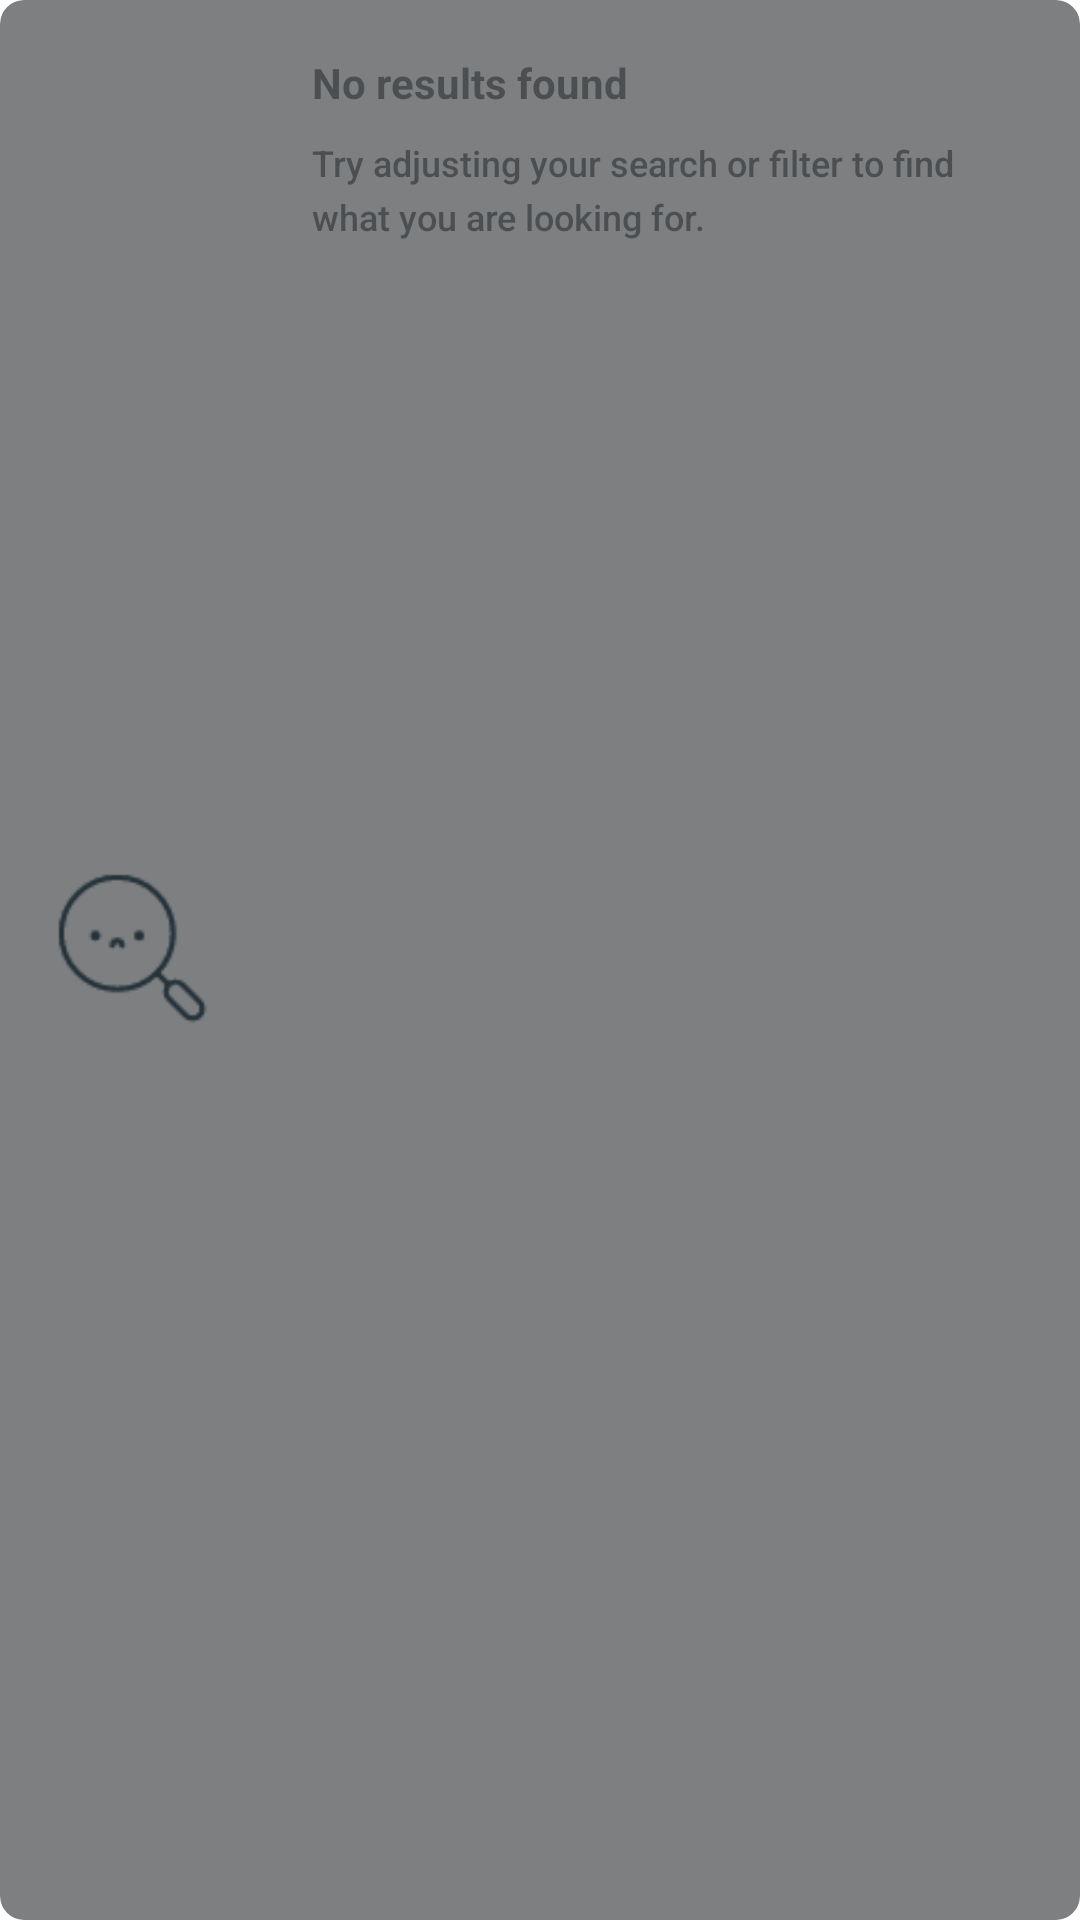

Android layout source for this screen:
<!-- AndroidManifest.xml: application theme Theme.BusSplashScreenTheme -->
<!-- res/layout/empty_state_view.xml -->
<?xml version="1.0" encoding="utf-8"?>
<androidx.constraintlayout.widget.ConstraintLayout xmlns:android="http://schemas.android.com/apk/res/android"
    xmlns:app="http://schemas.android.com/apk/res-auto"
    android:layout_width="match_parent"
    android:layout_height="wrap_content">

    <androidx.cardview.widget.CardView
        android:layout_width="match_parent"
        android:layout_height="match_parent"
        app:cardCornerRadius="8dp">

        <androidx.constraintlayout.widget.ConstraintLayout
            android:layout_width="match_parent"
            android:layout_height="match_parent"
            android:background="@color/surface_surface_2">

            <FrameLayout
                android:id="@+id/ivEmpty"
                android:layout_width="80dp"
                android:layout_height="80dp"
                android:layout_marginStart="8dp"
                android:layout_marginTop="8dp"
                android:layout_marginBottom="8dp"
                android:backgroundTint="@color/waveALPHA"
                android:background="@drawable/background_rounded"
                app:layout_constraintStart_toStartOf="parent"
                app:layout_constraintBottom_toBottomOf="parent"
                app:layout_constraintTop_toTopOf="parent" >

                <ImageView
                    android:layout_gravity="center"
                    android:layout_width="wrap_content"
                    android:layout_height="wrap_content"
                    android:scaleX="2.5"
                    android:scaleY="2.5"
                    android:src="@drawable/ic_empty_state" />

            </FrameLayout>

            <TextView
                android:id="@+id/tvTitle"
                android:layout_width="224dp"
                android:layout_height="20dp"
                android:layout_marginStart="16dp"
                android:layout_marginTop="18dp"
                android:text="@string/no_results_found"
                android:theme="@style/HeadlineSmallNLv2Left"
                app:layout_constraintStart_toEndOf="@id/ivEmpty"
                app:layout_constraintTop_toTopOf="parent" />

            <TextView
                android:id="@+id/tvDescription"
                android:layout_width="0dp"
                android:layout_height="0dp"
                android:layout_marginStart="16dp"
                android:layout_marginTop="8dp"
                android:layout_marginEnd="32dp"
                android:text="@string/filters_search_error_desc"
                android:theme="@style/AssistiveNLv2Left"
                app:layout_constraintEnd_toEndOf="parent"
                app:layout_constraintStart_toEndOf="@id/ivEmpty"
                app:layout_constraintTop_toBottomOf="@id/tvTitle"
                app:layout_constraintBottom_toBottomOf="@id/ivEmpty" />

        </androidx.constraintlayout.widget.ConstraintLayout>

    </androidx.cardview.widget.CardView>

</androidx.constraintlayout.widget.ConstraintLayout>
<!-- resources referenced by this layout -->
<resources>
  <color name="surface_surface_2">#66d4d9df</color>
  <color name="waveALPHA">#800099FF</color>
  <!-- drawable ic_empty_state: vector/xml drawable (drawable, 3913 chars, omitted) -->
  <string name="filters_search_error_desc">Try adjusting your search or filter to find what you are looking for.</string>
  <string name="no_results_found">No results found</string>
  <style name="AssistiveNLv2Left">
          <item name="android:fontFamily">sans-serif-medium</item>
          <item name="android:textStyle">normal</item>
          <item name="android:textSize">12sp</item>
          <item name="android:lineSpacingExtra">4sp</item>
          <item name="android:textColor">@color/neutrals_n_lv_2</item>
      </style>
  <style name="HeadlineSmallNLv2Left">
          <item name="android:fontFamily">sans-serif</item>
          <item name="android:textStyle">bold</item>
          <item name="android:textSize">14sp</item>
          <item name="android:lineSpacingExtra">6sp</item>
          <item name="android:textColor">@color/neutrals_n_lv_2</item>
      </style>
  <style name="Theme.BusSplashScreenTheme" parent="Theme.SplashScreen">
          <item name="windowSplashScreenBackground">@color/wave</item>
          <item name="windowSplashScreenAnimatedIcon">@drawable/logo</item>
          <item name="postSplashScreenTheme">@style/Theme.RijekaBusApp</item>
          <item name="background">@color/wave</item>
      </style>
  <color name="neutrals_n_lv_2">#801c1f22</color>
  <color name="wave">#0099FF</color>
  <!-- drawable logo: vector/xml drawable (drawable, 8902 chars, omitted) -->
  <style name="Theme.RijekaBusApp" parent="Theme.MaterialComponents.DayNight.NoActionBar">
          
          
          <item name="android:statusBarColor">@color/color_primary_variant</item>
          
          <item name="android:colorBackground">@color/surface_surface_0</item>
          
          <item name="android:textColorPrimary">@color/black</item>
          <item name="android:textColorSecondary">@color/grey</item>
          
          <item name="android:divider">@color/surface_surface_2</item>
  
          
          <item name="colorPrimary">@color/color_primary</item>
          <item name="colorPrimaryVariant">@color/color_primary_variant</item>
          <item name="colorOnPrimary">@color/white</item>
  
          
          <item name="colorSecondary">@color/color_secondary</item>
          <item name="colorSecondaryVariant">@color/color_secondary_variant</item>
          <item name="colorOnSecondary">@color/white</item>
          <item name="colorSurface">@color/surface_surface_1</item>
          <item name="colorOnSurface">@color/black</item>
          <item name="colorOnBackground">@color/black</item>
  
          
          <item name="cardBackgroundColor">@color/surface_surface_1</item>
          <item name="cardForegroundColor">@color/black</item>
  
          
          <item name="colorError">@color/status_error</item>
          <item name="colorOnError">@color/white</item>
          
  
          <item name="actionMenuTextColor">@color/white</item>
      </style>
  <color name="color_primary_variant">#016FAD</color>
  <color name="surface_surface_0">#edf1f6</color>
  <color name="black">#FF000000</color>
  <color name="grey">#D95C5A5A</color>
  <color name="color_primary">#015c92</color>
  <color name="white">#FFFFFFFF</color>
  <color name="color_secondary">#2d82b5</color>
  <color name="color_secondary_variant">#2970a1</color>
  <color name="surface_surface_1">#ffffff</color>
  <color name="status_error">#c7361f</color>
</resources>
